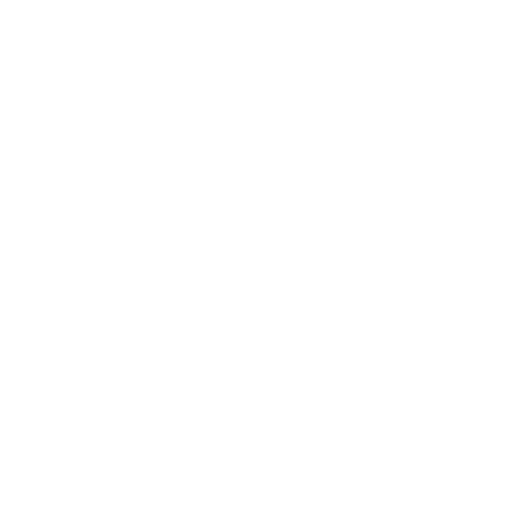
t = 0.00 s
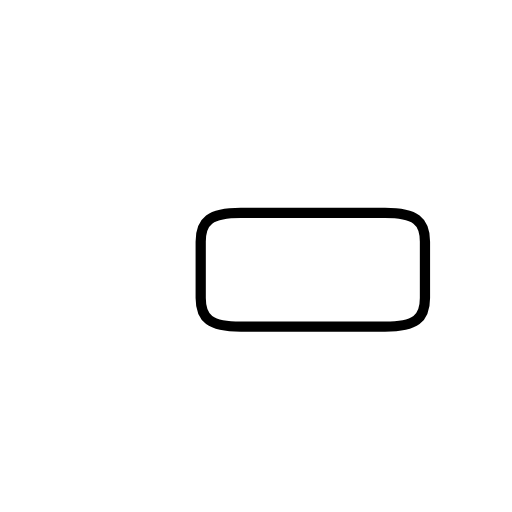
t = 1.85 s
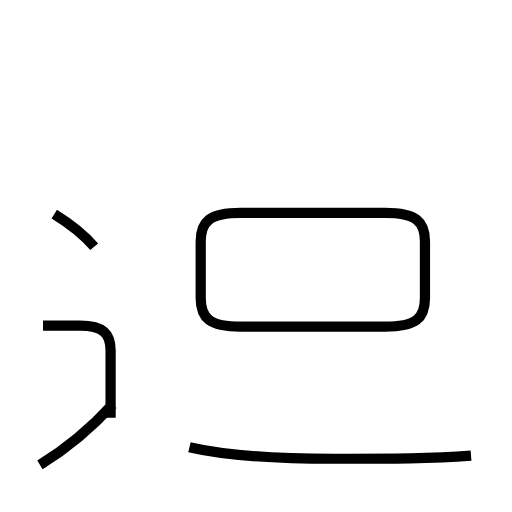
t = 3.54 s
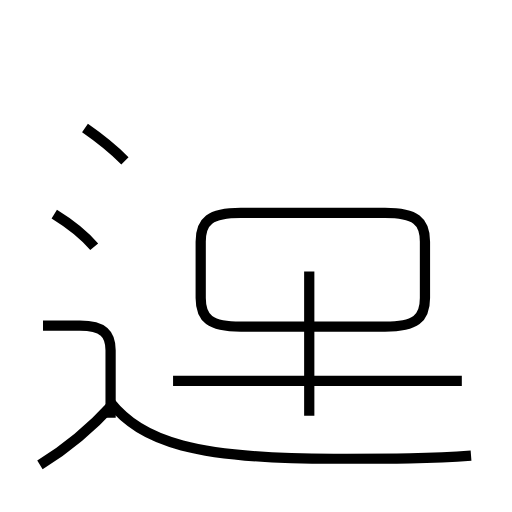
t = 5.24 s
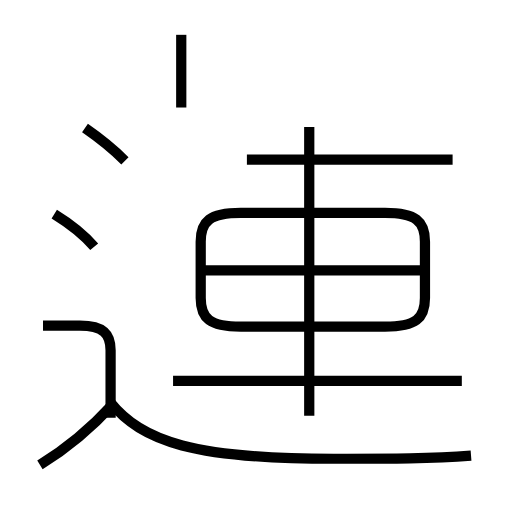
t = 7.12 s
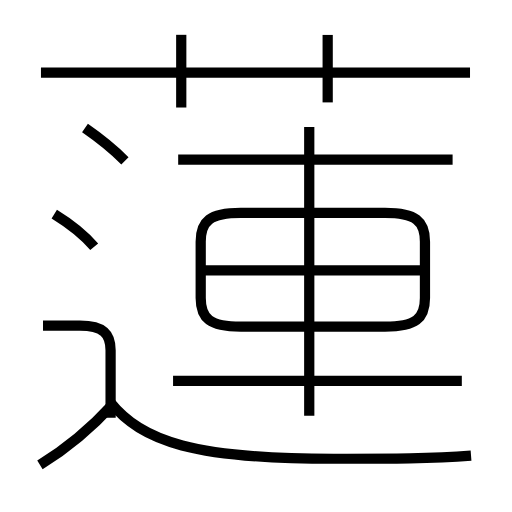
t = 8.78 s

The animated SVG that drew these frames (rendered in a browser with its animation timeline set to each time). Animation: 13 SMIL elements (animate=13); one cycle of 8.78 s.

<?xml version='1.0' encoding='utf-8'?>
<svg viewBox="0.0 -6.0 50.0 50.0" version="1.1" xmlns="http://www.w3.org/2000/svg"><rect x="-1000" y="-1000" width="2000" height="2000" stroke="white" fill="white" /><g style="fill:none;stroke:#000000;stroke-width:1"><path d="M 23.5 -12.1 L 37.6 -12.1 C 40.6 -12.1 41.5 -12.9 41.5 -14.9 L 41.5 -20.4 C 41.5 -22.4 40.6 -23.2 37.6 -23.2 L 23.5 -23.2 C 20.5 -23.2 19.6 -22.4 19.6 -20.4 L 19.6 -14.9 C 19.6 -12.9 20.5 -12.1 23.5 -12.1 Z " transform="translate(0.0 38.0)" stroke-dasharray="61.54960869449269" stroke-dashoffset="61.54960869449269"><animate attributeName="stroke-dashoffset" from="61.54960869449269" to="0" dur="1.8464882608347806s" begin="0s; anim_end.end" fill="freeze" id="anim0" /></path><path d="M 3.9 1.4 C 6.5 -0.2 8.9 -2.2 11.0 -4.5 " transform="translate(0.0 38.0)" stroke-dasharray="9.261375394575756" stroke-dashoffset="9.261375394575756"><animate attributeName="stroke-dashoffset" from="9.261375394575756" to="0" dur="0.2778412618372727s" begin="anim0.end" fill="freeze" id="anim1" /></path><path d="M 10.8 -3.2 L 10.8 -9.8 C 10.8 -11.4 10.1 -12.2 7.8 -12.2 L 4.2 -12.2 " transform="translate(0.0 38.0)" stroke-dasharray="14.659814088418994" stroke-dashoffset="14.659814088418994"><animate attributeName="stroke-dashoffset" from="14.659814088418994" to="0" dur="0.4397944226525698s" begin="anim1.end" fill="freeze" id="anim2" /></path><path d="M 9.2 -19.9 C 8.2 -21.1 6.6 -22.3 5.3 -23.1 " transform="translate(0.0 38.0)" stroke-dasharray="5.064353154149402" stroke-dashoffset="5.064353154149402"><animate attributeName="stroke-dashoffset" from="5.064353154149402" to="0" dur="0.15193059462448205s" begin="anim2.end" fill="freeze" id="anim3" /></path><path d="M 46.0 0.5 C 42.1 0.8 38.4 0.8 32.6 0.8 C 19.1 0.8 13.9 -0.8 10.7 -4.8 " transform="translate(0.0 38.0)" stroke-dasharray="36.75829729491745" stroke-dashoffset="36.75829729491745"><animate attributeName="stroke-dashoffset" from="36.75829729491745" to="0" dur="1.1027489188475235s" begin="anim3.end" fill="freeze" id="anim4" /></path><path d="M 45.1 -6.8 L 16.9 -6.8 " transform="translate(0.0 38.0)" stroke-dasharray="28.200000000000003" stroke-dashoffset="28.200000000000003"><animate attributeName="stroke-dashoffset" from="28.200000000000003" to="0" dur="0.8460000000000001s" begin="anim4.end" fill="freeze" id="anim5" /></path><path d="M 12.2 -28.3 C 11.1 -29.4 9.6 -30.6 8.3 -31.5 " transform="translate(0.0 38.0)" stroke-dasharray="5.050888744489188" stroke-dashoffset="5.050888744489188"><animate attributeName="stroke-dashoffset" from="5.050888744489188" to="0" dur="0.15152666233467563s" begin="anim5.end" fill="freeze" id="anim6" /></path><path d="M 30.2 -3.4 L 30.2 -31.6 " transform="translate(0.0 38.0)" stroke-dasharray="28.200000000000003" stroke-dashoffset="28.200000000000003"><animate attributeName="stroke-dashoffset" from="28.200000000000003" to="0" dur="0.8460000000000001s" begin="anim6.end" fill="freeze" id="anim7" /></path><path d="M 41.2 -17.6 L 19.8 -17.6 " transform="translate(0.0 38.0)" stroke-dasharray="21.400000000000002" stroke-dashoffset="21.400000000000002"><animate attributeName="stroke-dashoffset" from="21.400000000000002" to="0" dur="0.642s" begin="anim7.end" fill="freeze" id="anim8" /></path><path d="M 17.7 -33.5 L 17.7 -40.6 " transform="translate(0.0 38.0)" stroke-dasharray="7.100000000000001" stroke-dashoffset="7.100000000000001"><animate attributeName="stroke-dashoffset" from="7.100000000000001" to="0" dur="0.21300000000000002s" begin="anim8.end" fill="freeze" id="anim9" /></path><path d="M 44.2 -28.4 L 17.4 -28.4 " transform="translate(0.0 38.0)" stroke-dasharray="26.800000000000004" stroke-dashoffset="26.800000000000004"><animate attributeName="stroke-dashoffset" from="26.800000000000004" to="0" dur="0.804s" begin="anim9.end" fill="freeze" id="anim10" /></path><path d="M 45.9 -36.9 L 4.0 -36.9 " transform="translate(0.0 38.0)" stroke-dasharray="41.9" stroke-dashoffset="41.9"><animate attributeName="stroke-dashoffset" from="41.9" to="0" dur="1.257s" begin="anim10.end" fill="freeze" id="anim11" /></path><path d="M 32.0 -34.0 L 32.0 -40.6" transform="translate(0.0 38.0)" stroke-dasharray="6.600000000000001" stroke-dashoffset="6.600000000000001"><animate attributeName="stroke-dashoffset" from="6.600000000000001" to="0" dur="0.19800000000000004s" begin="anim11.end" fill="freeze" id="anim_end" /></path></g></svg>
